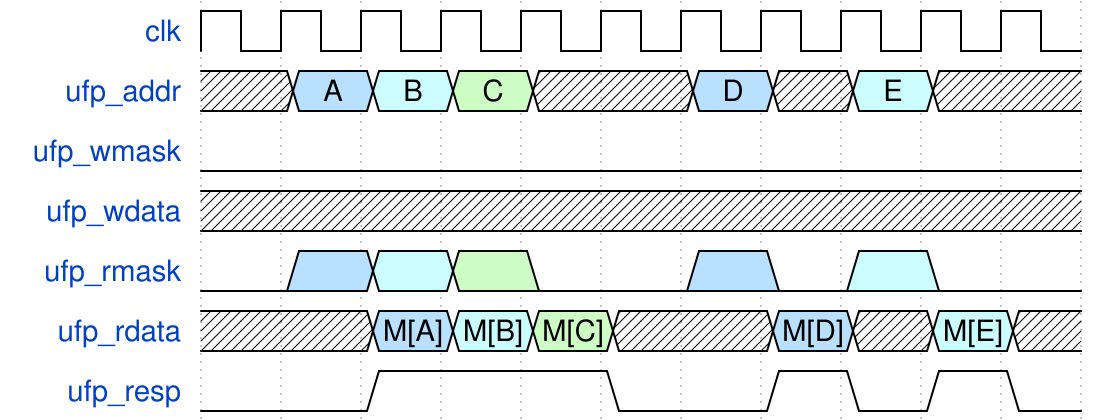

Reproduce this timing diagram as a WaveDrom spec.

{signal:
  [
    {name: "clk"      , wave: "p.........."},
    {name: "ufp_addr" , wave: "x567x.5x6x.", data: ["A", "B", "C", "D", "E"]},
    {name: "ufp_wmask", wave: "0.........."},
    {name: "ufp_wdata", wave: "x.........."},
    {name: "ufp_rmask", wave: "05670.5060."},
    {name: "ufp_rdata", wave: "x.567x.5x6x", data: ["M[A]", "M[B]", "M[C]", "M[D]", "M[E]"]},
    {name: "ufp_resp" , wave: "0.1..0.1010"}
  ],
  config: { hscale: 1 }
}
